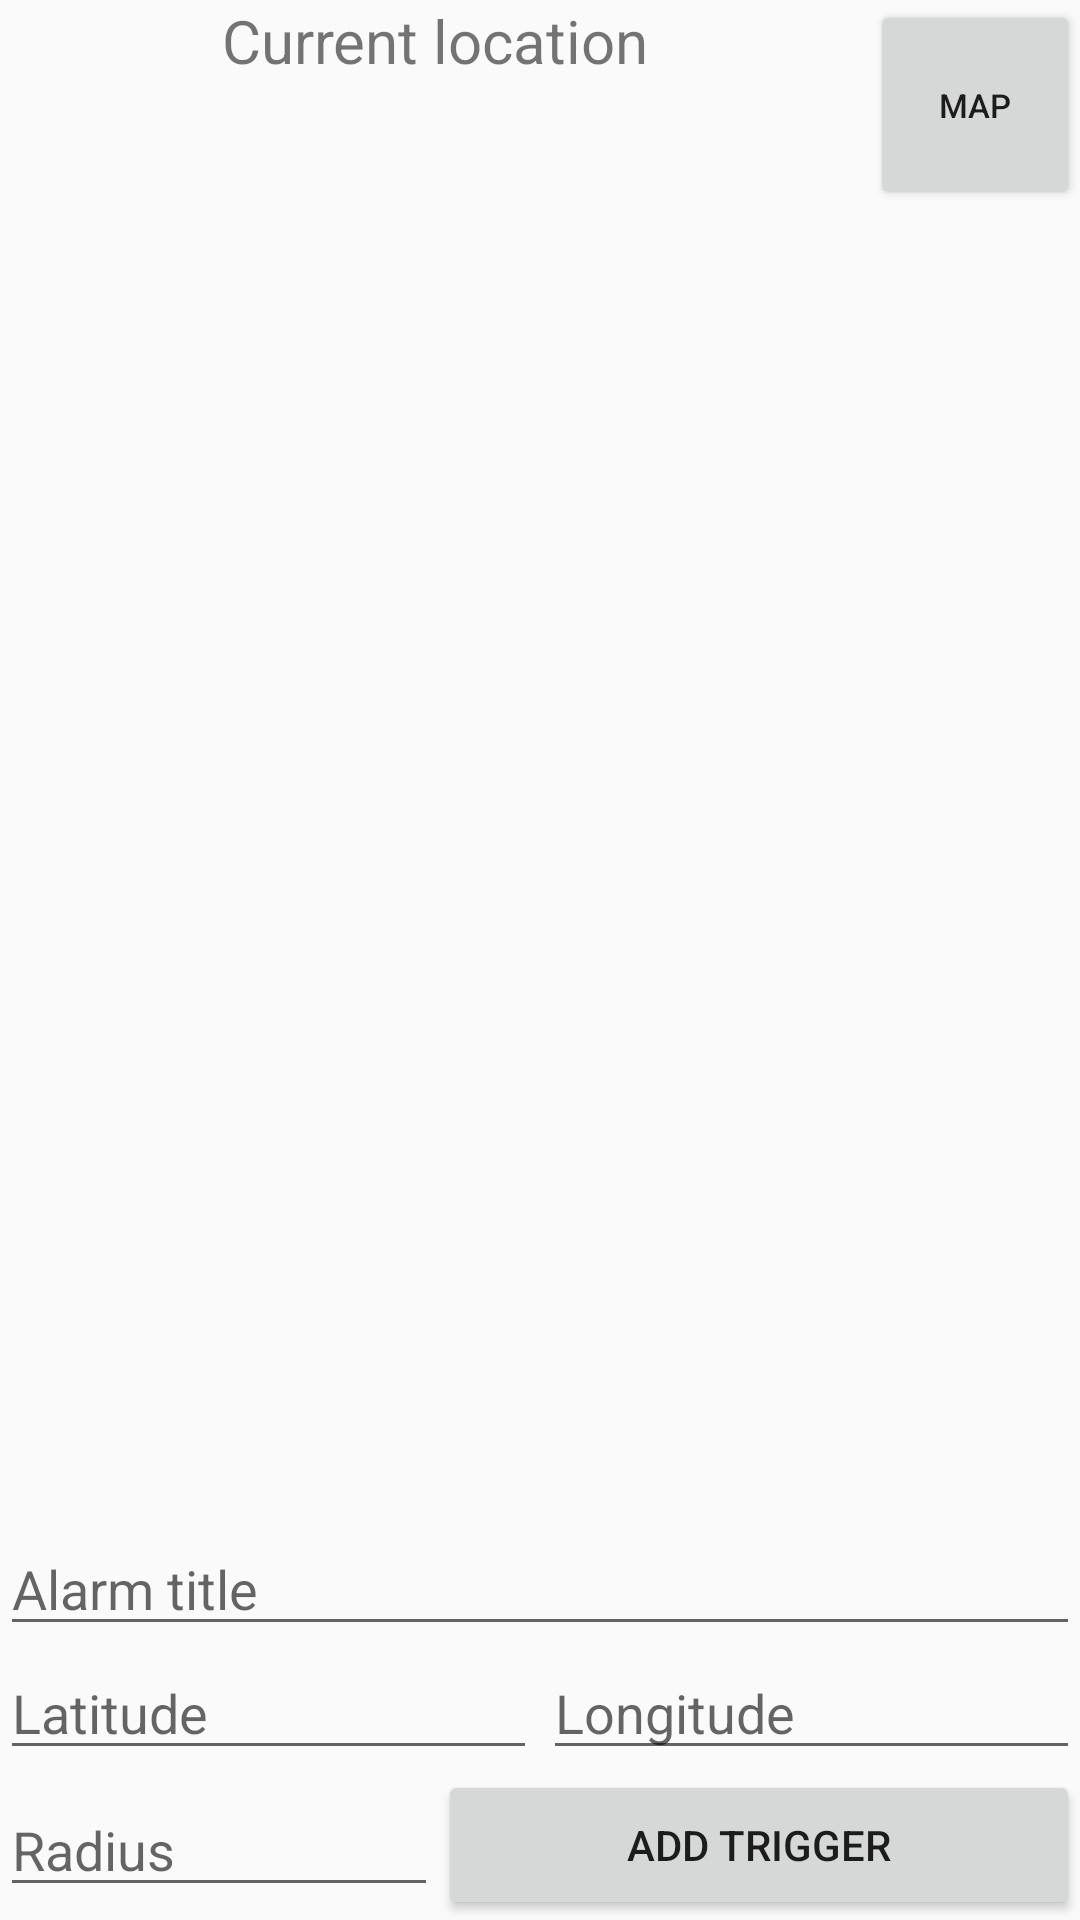

Android layout source for this screen:
<!-- AndroidManifest.xml: application theme Theme.GPSSjetnik -->
<!-- res/layout/activity_main.xml -->
<?xml version="1.0" encoding="utf-8"?>
<androidx.constraintlayout.widget.ConstraintLayout xmlns:android="http://schemas.android.com/apk/res/android"
  xmlns:app="http://schemas.android.com/apk/res-auto"
  xmlns:tools="http://schemas.android.com/tools"
  android:layout_width="match_parent"
  android:layout_height="match_parent"
  tools:context=".MainActivity">


  <androidx.recyclerview.widget.RecyclerView
    android:id="@+id/recyclerView"
    android:layout_width="0dp"
    android:layout_height="0dp"
    app:layout_constraintBottom_toTopOf="@+id/alarmTitleEditText"
    app:layout_constraintEnd_toEndOf="parent"
    app:layout_constraintStart_toStartOf="parent"
    app:layout_constraintTop_toBottomOf="@+id/mapButton" />

  <TextView
    android:id="@+id/currentLocationText"
    android:layout_width="0dp"
    android:layout_height="0dp"
    android:autoSizeMaxTextSize="20sp"
    android:autoSizeTextType="uniform"
    android:text="Current location"
    android:textAlignment="center"
    app:layout_constraintBottom_toBottomOf="@+id/mapButton"
    app:layout_constraintEnd_toStartOf="@+id/mapButton"
    app:layout_constraintHorizontal_bias="0.0"
    app:layout_constraintStart_toStartOf="parent"
    app:layout_constraintTop_toTopOf="parent"
    app:layout_constraintVertical_bias="0.0" />

  <Button
    android:id="@+id/addLocationButton"
    android:layout_width="0dp"
    android:layout_height="50dp"
    android:text="Add Trigger"
    app:layout_constraintBottom_toBottomOf="parent"
    app:layout_constraintEnd_toEndOf="parent"
    app:layout_constraintStart_toEndOf="@+id/editTextRadius" />

  <Button
    android:id="@+id/mapButton"
    android:layout_width="70dp"
    android:layout_height="70dp"
    android:text="Map"
    android:textSize="11sp"
    app:layout_constraintEnd_toEndOf="parent"
    app:layout_constraintTop_toTopOf="parent" />

  <EditText
    android:id="@+id/editTextLat"
    android:layout_width="0dp"
    android:layout_height="wrap_content"
    android:hint="Latitude"
    app:layout_constraintBottom_toBottomOf="@+id/space"
    app:layout_constraintEnd_toStartOf="@+id/space"
    app:layout_constraintStart_toStartOf="parent" />

  <EditText
    android:id="@+id/editTextLong"
    android:layout_width="0dp"
    android:layout_height="wrap_content"
    android:hint="Longitude"
    app:layout_constraintBottom_toBottomOf="@+id/space"
    app:layout_constraintEnd_toEndOf="parent"
    app:layout_constraintStart_toEndOf="@+id/space" />

  <Space
    android:id="@+id/space"
    android:layout_width="2dp"
    android:layout_height="0dp"
    app:layout_constraintBottom_toTopOf="@+id/addLocationButton"
    app:layout_constraintEnd_toEndOf="parent"
    app:layout_constraintStart_toStartOf="parent" />

  <EditText
    android:id="@+id/editTextRadius"
    android:layout_width="146dp"
    android:layout_height="wrap_content"
    android:hint="Radius"
    app:layout_constraintBottom_toBottomOf="parent"
    app:layout_constraintStart_toStartOf="parent"
    app:layout_constraintTop_toBottomOf="@+id/editTextLat" />

  <EditText
    android:id="@+id/alarmTitleEditText"
    android:layout_width="0dp"
    android:layout_height="wrap_content"
    android:hint="Alarm title"
    app:layout_constraintBottom_toTopOf="@+id/editTextLong"
    app:layout_constraintEnd_toEndOf="parent"
    app:layout_constraintStart_toStartOf="parent" />

</androidx.constraintlayout.widget.ConstraintLayout>
<!-- resources referenced by this layout -->
<resources>
  <style name="Theme.GPSSjetnik" parent="android:Theme.Material.Light.NoActionBar" />
</resources>
